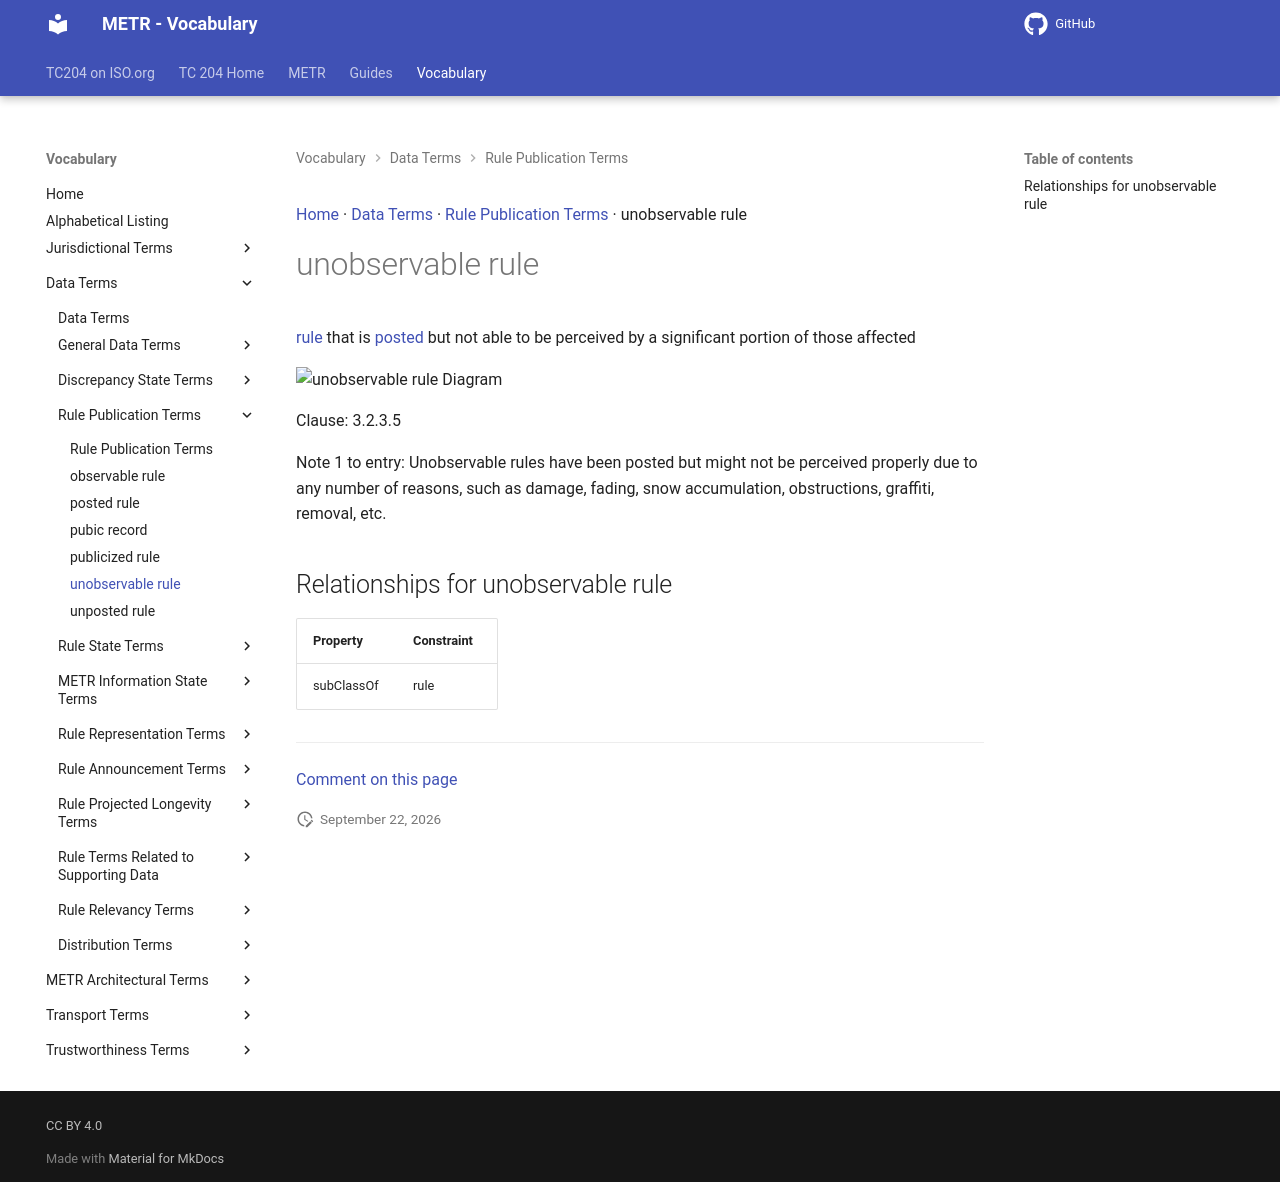

repository: ISO-TC204/iso24315-vocab · page: v1.1.0-alpha.1/terms/unobservable rule/index.html · generator: mkdocs

[Home](../index.md) · [Data Terms](groups/Data Terms.md) · [Rule Publication Terms](patterns/Rule Publication Terms.md) · unobservable rule

# unobservable rule

[rule](rule.md) that is [posted](posted rule.md) but not able to be perceived by a significant portion of those affected

<object type="image/svg+xml" data="../../diagrams/unobservable rule.dot.svg">
    <img alt="unobservable rule Diagram" src="../../diagrams/unobservable rule.dot.png" /> <!-- Fallback for non-SVG browsers -->
</object>

Clause: 3.2.3.5

Note 1 to entry: Unobservable rules have been posted but might not be perceived properly due to any number of reasons, such as damage, fading, snow accumulation, obstructions, graffiti, removal, etc.

## Relationships for unobservable rule

| Property | Constraint |
| --- | --- |
| subClassOf | rule |


---

[Comment on this page](https://github.com/ISO-TC204/iso24315-vocab/issues/new?template=page-feedback.yml&title=%5BPage+feedback%5D+unobservable+rule&page-title=unobservable+rule&page-path=terms%2Funobservable+rule.md)
